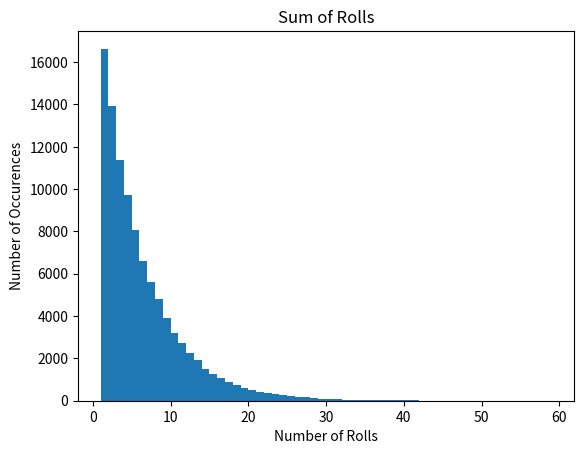
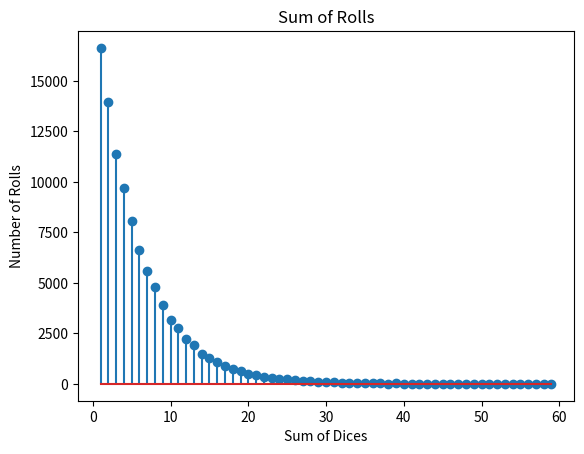

Generate these figures, in order, with matplotlib:
# [redacted]

#Lab 1 Question 1
import numpy as np
import matplotlib.pyplot as plt
import random

N = 100000
sum = 0

sumsArray = np.zeros((N, 1))
numRolls = 0


for i in range(N):
    while sum != 7:
        numRolls += 1
        sum = random.randint(1, 6) + random.randint(1, 6)
        #print("Sum: ", sum)

    sumsArray[i, :] = numRolls
    #print("Number of rolls: ", numRolls)

    sum = 0 #reset the SUM!!!
    numRolls = 0 #reset the number of rolls

print(sumsArray)

#start the 1st graph here

bins = np.arange(1, 60, 1) #beginning, max number, incrementer
#the first parameter is the starting value, 2nd is the max value, 3rd is incrementer
#or bins = np.arange(-0.95, 0.95, 0.1)
plt.hist(sumsArray, bins)
figQuest1 = plt.figure(1)
plt.title("Sum of Rolls")
plt.xlabel("Number of Rolls")
plt.ylabel("Number of Occurences")
figQuest1.savefig("SumofRolls.jpg")
plt.show()

#start on the 2nd graph here

numsOnxAxis = range(1, 61)
xAxis = np.size(numsOnxAxis)
print("Size of xAxis is: ", xAxis)

#calling histograms

histo1, bin_edges = np.histogram(sumsArray,numsOnxAxis) #calls the histrogram function, passes in sumsArray, and b
#print("Bin Edges are : ", bin_edges)
b1=bin_edges[0:xAxis-1] #set the above the x axis which is 13 bc you subtract 1

print("Histol 0 is: ", histo1[0])
figQuest2 = plt.figure(2)
print("The probability of the first element is: ", histo1[0] / N)
plt.stem(b1, histo1)
plt.title("Sum of Rolls")
plt.xlabel("Sum of Dices")
plt.ylabel("Number of Rolls")
figQuest2.savefig("SumofRolls.jpg")
plt.show()




